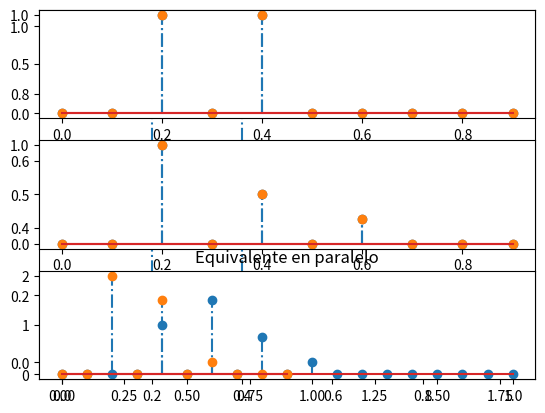

Write the Python code that produced this figure.
import numpy as np
import matplotlib.pyplot as plt
from scipy.io.wavfile import read, write
from scipy import signal
import scipy.io.wavfile

tipocanal = 1
if tipocanal == 1:
    Lh = 1000
    fs = 1000
    nh = np.arange(0,Lh)/fs
    h = (nh==0.2) + (nh==0.4)
elif tipocanal == 2:
    fh, h = read('golpe.wav')
    Lh = len(h)
    nh = np.arange(0,Lh)/fh
elif tipocanal == 3:
    fh, h = read('golpe_eco.wav')
    Lh = len(h)
    nh = np.arange(0,Lh)/fh
    
plt.stem(nh, h, '-.')
plt.show()

" Conexion en serie"
Lh = 10
fh = 10
nh = np.arange(0,Lh)/fh
h1 = (nh==0.2) + (nh==0.4)
h2 = (nh==0.2) + 0.5*(nh==0.4) + 0.25*(nh==0.6)
heq = signal.convolve(h1,h2)
lheq = len(heq)
neq = np.arange(0,lheq)/fh
plt.figure
plt.subplot(311)
plt.stem(nh, h1, '-.')
plt.subplot(312)
plt.stem(nh, h2, '-.')
plt.subplot(313)
plt.stem(neq, heq, '-.')
plt.title('Equivalente en serie')
plt.show()

" Conexion en paralelo"
heq = h1 + h2
lheq = len(heq)
neq = np.arange(0,lheq)/fh
neq = nh
plt.figure
plt.subplot(311)
plt.stem(nh, h1, '-.')
plt.subplot(312)
plt.stem(nh, h2, '-.')
plt.subplot(313)
plt.stem(neq, heq, '-.')
plt.title('Equivalente en paralelo')
